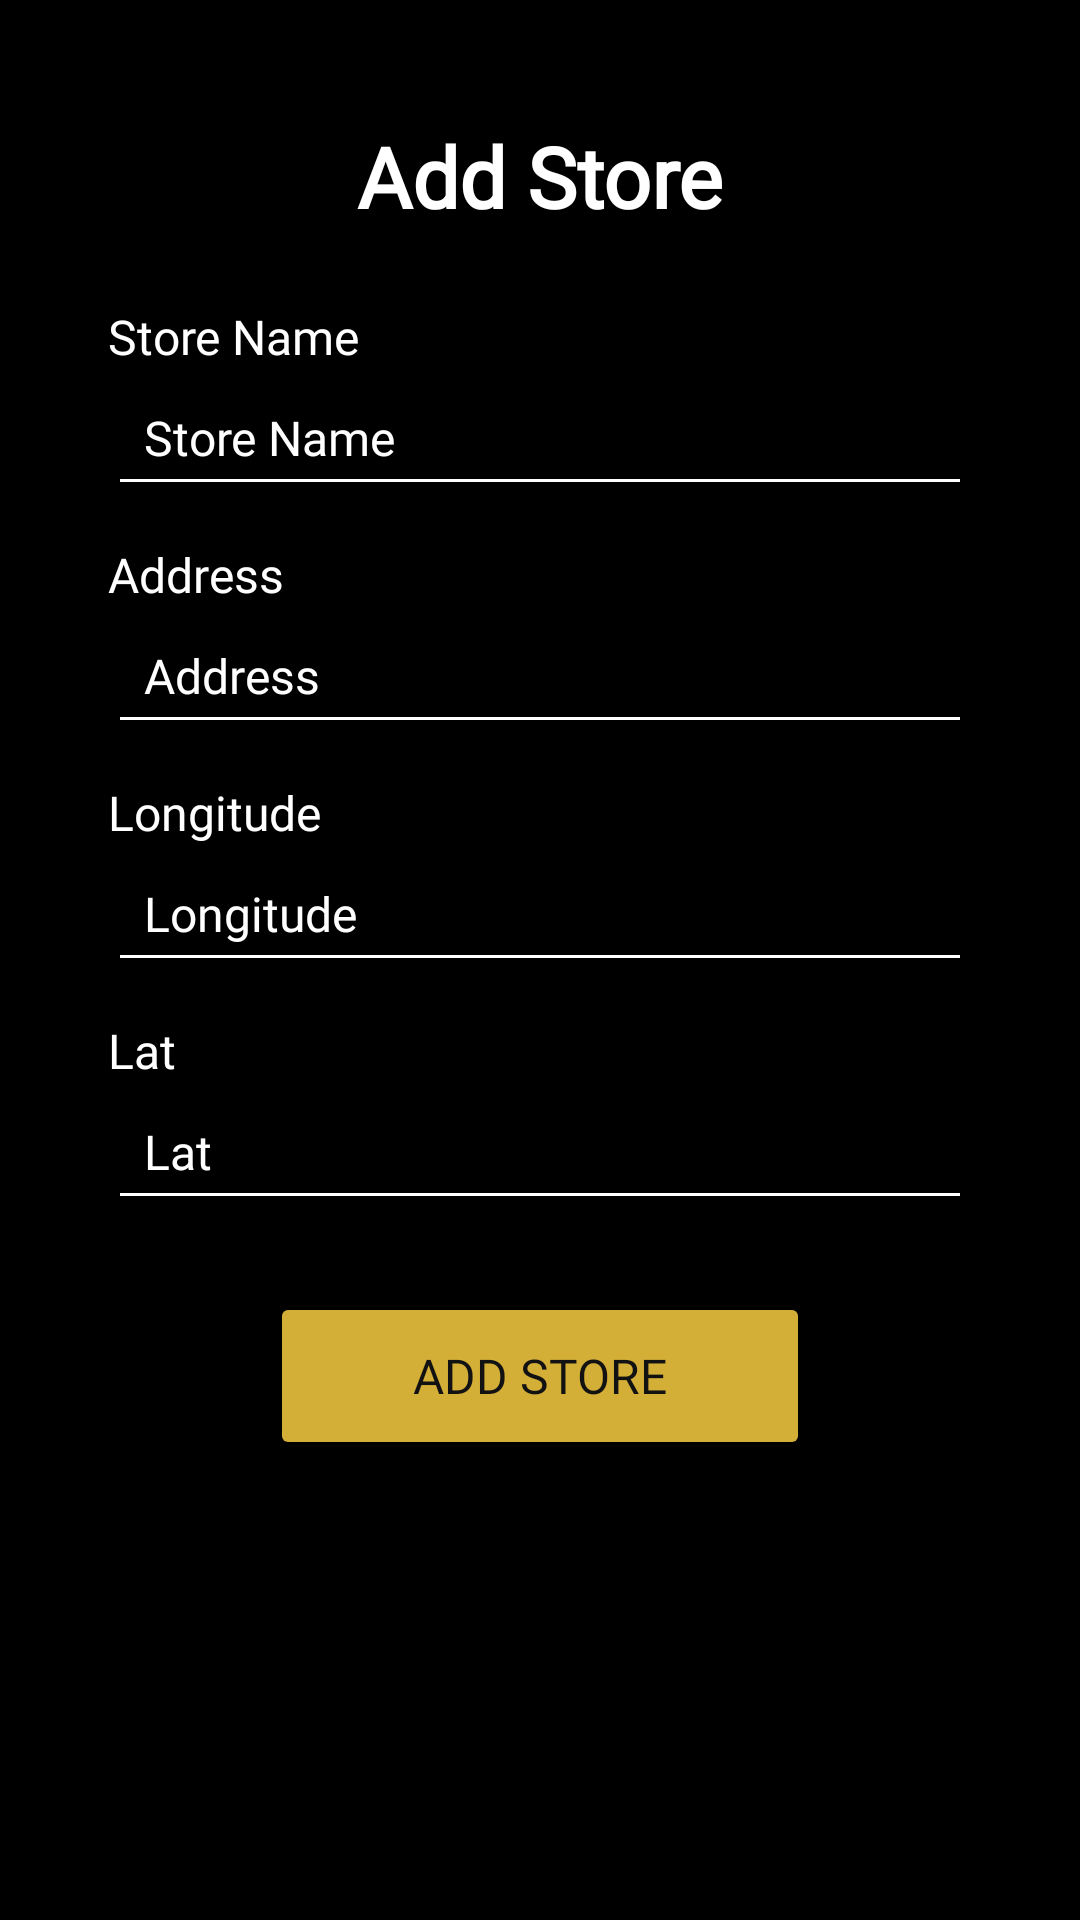

This screen was rendered from an Android layout file. Write that file and the resources it references.
<!-- AndroidManifest.xml: application theme Theme.KickWish -->
<!-- res/layout/add_store.xml -->
<?xml version="1.0" encoding="utf-8"?>
<androidx.constraintlayout.widget.ConstraintLayout xmlns:android="http://schemas.android.com/apk/res/android"
    xmlns:app="http://schemas.android.com/apk/res-auto"
    xmlns:tools="http://schemas.android.com/tools"
    android:layout_width="match_parent"
    android:layout_height="match_parent"
    android:background="#000000"
    tools:context=".AddStore">
    <androidx.constraintlayout.widget.ConstraintLayout
        android:layout_width="match_parent"
        android:layout_height="match_parent"
        android:backgroundTint="@color/neutral"
        app:layout_constraintLeft_toLeftOf="parent"
        app:layout_constraintStart_toStartOf="parent"
        tools:layout_editor_absoluteY="180dp">

        <TextView
            android:id="@+id/tvWelcome"
            android:layout_width="wrap_content"
            android:layout_height="wrap_content"
            android:layout_marginTop="40dp"
            android:fontFamily="@font/cabin"
            android:gravity="center"
            android:text="Add Store"
            android:textColor="@color/text"
            android:textSize="28sp"
            android:textStyle="bold"
            app:layout_constraintEnd_toEndOf="parent"
            app:layout_constraintStart_toStartOf="parent"
            app:layout_constraintTop_toTopOf="parent" />

        <TextView
            android:id="@+id/tvStoreName"
            android:layout_width="0dp"
            android:layout_height="wrap_content"
            android:layout_marginTop="24dp"
            android:fontFamily="@font/cabin"
            android:text="Store Name"
            android:textColor="@color/text"
            android:textSize="16sp"
            app:layout_constraintEnd_toEndOf="parent"
            app:layout_constraintStart_toStartOf="parent"
            app:layout_constraintTop_toBottomOf="@+id/tvWelcome"
            app:layout_constraintWidth_percent="0.8" />

        <EditText
            android:id="@+id/etName"
            android:layout_width="0dp"
            android:layout_height="wrap_content"
            android:backgroundTint="@color/text"
            android:fontFamily="@font/cabin"
            android:hint="Store Name"
            android:padding="12dp"
            android:textColor="@color/text"
            android:textColorHint="@color/text"
            android:textSize="16sp"
            app:layout_constraintEnd_toEndOf="parent"
            app:layout_constraintStart_toStartOf="parent"
            app:layout_constraintTop_toBottomOf="@id/tvStoreName"
            app:layout_constraintWidth_percent="0.8" />

        <TextView
            android:id="@+id/tvAlamat"
            android:layout_width="0dp"
            android:layout_height="wrap_content"
            android:layout_marginTop="12dp"
            android:fontFamily="@font/cabin"
            android:text="Address"
            android:textColor="@color/text"
            android:textSize="16sp"
            app:layout_constraintEnd_toEndOf="parent"
            app:layout_constraintStart_toStartOf="parent"
            app:layout_constraintTop_toBottomOf="@+id/etName"
            app:layout_constraintWidth_percent="0.8" />

        <EditText
            android:id="@+id/etAlamat"
            android:layout_width="0dp"
            android:layout_height="wrap_content"
            android:backgroundTint="@color/text"
            android:fontFamily="@font/cabin"
            android:hint="Address"
            android:padding="12dp"
            android:textColor="@color/text"
            android:textColorHint="@color/text"
            android:textSize="16sp"
            app:layout_constraintEnd_toEndOf="parent"
            app:layout_constraintStart_toStartOf="parent"
            app:layout_constraintTop_toBottomOf="@id/tvAlamat"
            app:layout_constraintWidth_percent="0.8" />

        <TextView
            android:id="@+id/tvLongitude"
            android:layout_width="0dp"
            android:layout_height="wrap_content"
            android:layout_marginTop="12dp"
            android:fontFamily="@font/cabin"
            android:text="Longitude"
            android:textColor="@color/text"
            android:textSize="16sp"
            app:layout_constraintEnd_toEndOf="parent"
            app:layout_constraintStart_toStartOf="parent"
            app:layout_constraintTop_toBottomOf="@+id/etAlamat"
            app:layout_constraintWidth_percent="0.8" />

        <EditText
            android:id="@+id/etLongitude"
            android:layout_width="0dp"
            android:layout_height="wrap_content"
            android:backgroundTint="@color/text"
            android:fontFamily="@font/cabin"
            android:hint="Longitude"
            android:padding="12dp"
            android:textColor="@color/text"
            android:textColorHint="@color/text"
            android:textSize="16sp"
            app:layout_constraintEnd_toEndOf="parent"
            app:layout_constraintStart_toStartOf="parent"
            app:layout_constraintTop_toBottomOf="@id/tvLongitude"
            app:layout_constraintWidth_percent="0.8" />

        <TextView
            android:id="@+id/tvLat"
            android:layout_width="0dp"
            android:layout_height="wrap_content"
            android:layout_marginTop="12dp"
            android:fontFamily="@font/cabin"
            android:text="Lat"
            android:textColor="@color/text"
            android:textSize="16sp"
            app:layout_constraintEnd_toEndOf="parent"
            app:layout_constraintStart_toStartOf="parent"
            app:layout_constraintTop_toBottomOf="@+id/etLongitude"
            app:layout_constraintWidth_percent="0.8" />

        <EditText
            android:id="@+id/etLat"
            android:layout_width="0dp"
            android:layout_height="wrap_content"
            android:backgroundTint="@color/text"
            android:fontFamily="@font/cabin"
            android:hint="Lat"
            android:padding="12dp"
            android:textColor="@color/text"
            android:textColorHint="@color/text"
            android:textSize="16sp"
            app:layout_constraintEnd_toEndOf="parent"
            app:layout_constraintStart_toStartOf="parent"
            app:layout_constraintTop_toBottomOf="@id/tvLat"
            app:layout_constraintWidth_percent="0.8" />

        <Button
            android:id="@+id/btnAdd"
            android:layout_width="180dp"
            android:layout_height="56dp"
            android:layout_marginTop="24dp"
            android:backgroundTint="@color/primary"
            android:fontFamily="@font/cabin"
            android:text="Add Store"
            android:textColor="@color/background"
            android:textSize="16dp"
            app:layout_constraintEnd_toEndOf="parent"
            app:layout_constraintStart_toStartOf="parent"
            app:layout_constraintTop_toBottomOf="@id/etLat" />


    </androidx.constraintlayout.widget.ConstraintLayout>
</androidx.constraintlayout.widget.ConstraintLayout>
<!-- resources referenced by this layout -->
<resources>
  <color name="background">#121212</color>
  <color name="neutral">#212121</color>
  <color name="primary">#D4AF37</color>
  <color name="text">#FFFFFF</color>
  <style name="Theme.KickWish" parent="Base.Theme.KickWish" />
  <style name="Base.Theme.KickWish" parent="Theme.Material3.DayNight.NoActionBar">
          
          
      </style>
</resources>
